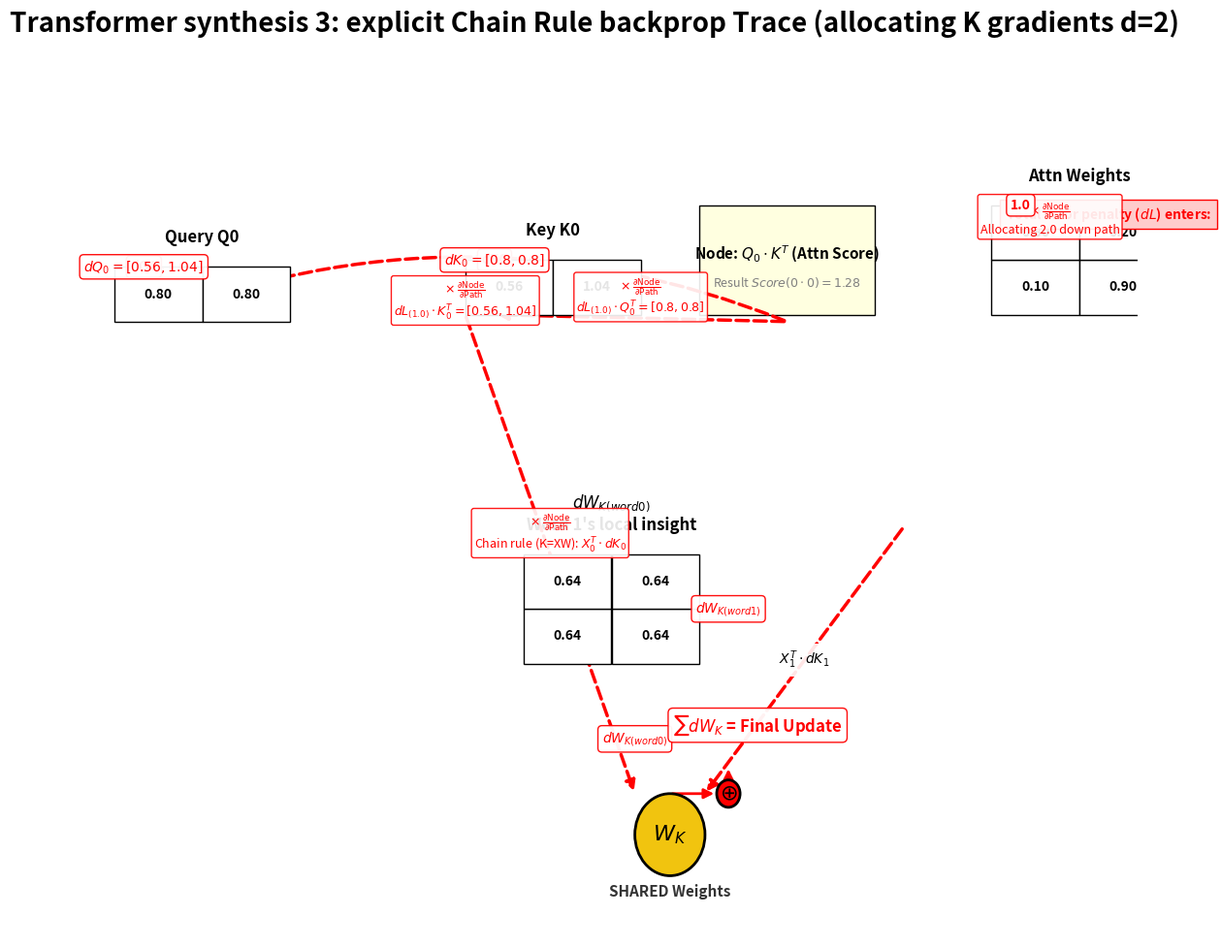

Generate this figure with matplotlib: (Note: this script raises an exception after producing the figure.)
import matplotlib.pyplot as plt
from matplotlib.patches import Rectangle, Circle, FancyArrowPatch
import numpy as np

# --- CONFIGURATION & HELPERS ---
C_BG = '#f8f9fa'
C_MATH = '#f1c40f'
C_TEXT = 'black'

def draw_node(ax, x, y, text, radius=0.4, color=C_MATH, text_color='black', fontsize=16):
    circle = Circle((x, y), radius, facecolor=color, edgecolor='black', lw=2, zorder=3)
    ax.add_patch(circle)
    ax.text(x, y, text, ha='center', va='center', fontsize=fontsize, fontweight='bold', color=text_color, zorder=4)

def draw_wire(ax, start, end, text=None, color='#333', text_color='black', text_y_offset=0, bold=True, rad=0.0, lw=2, ls='-'):
    arrow = FancyArrowPatch(start, end, connectionstyle=f"arc3,rad={rad}", arrowstyle='-|>', mutation_scale=15, color=color, lw=lw, linestyle=ls, zorder=1)
    ax.add_patch(arrow)
    if text:
        mid_x = (start[0] + end[0]) / 2
        mid_y = ((start[1] + end[1]) / 2) + text_y_offset
        f_weight = 'bold' if bold else 'normal'
        ax.text(mid_x, mid_y, text, ha='center', va='center', fontsize=10, fontweight=f_weight, color=text_color,
                bbox=dict(facecolor='white', edgecolor='none', alpha=0.9), zorder=5)

def draw_arrow(ax, start, end, text=None, rad=0.0, color='#333', lw=2):
    draw_wire(ax, start, end, text=text, rad=rad, color=color, lw=lw)

def draw_matrix(ax, x, y, matrix, title, color='gray'):
    rows, cols = matrix.shape
    height, width = rows * 0.8, cols * 1.5
    ax.text(x + width/2, y + height + 0.3, title, ha='center', va='bottom', fontsize=12, fontweight='bold')
    for r in range(rows):
        for c in range(cols):
            val = matrix[rows-1-r, c]
            rect = Rectangle((x + c*1.5, y + r*0.8), 1.5, 0.8, facecolor='white', edgecolor='black', lw=1, zorder=2)
            ax.add_patch(rect)
            ax.text(x + c*1.5 + 0.75, y + r*0.8 + 0.4, f"{val:.2f}", ha='center', va='center', fontsize=10, fontweight='bold')
    return x + width, y + height

def draw_math_box(ax, x, y, text, color='red', fontsize=10, bold=True):
    f_weight = 'bold' if bold else 'normal'
    ax.text(x, y, text, ha='center', va='center', fontsize=fontsize, fontweight=f_weight, color=color,
            bbox=dict(facecolor='white', edgecolor=color, boxstyle='round,pad=0.3', alpha=0.95), zorder=6)

def draw_gradient_wire(ax, start, end, derivative_text, gradient_val, color='red', fontsize=9, rad=0.0):
    """Draws a red backprop wire annotated with the partial derivative and gradient."""
    arrow = FancyArrowPatch(start, end, connectionstyle=f"arc3,rad={rad}", arrowstyle='-|>', mutation_scale=15, color=color, lw=2.5, linestyle='--', zorder=1)
    ax.add_patch(arrow)
    mid_x, mid_y = (start[0]+end[0])/2, (start[1]+end[1])/2
    wire_text = r"$\times$ $\frac{\partial \text{Node}}{\partial \text{Path}}$" + "\n" + derivative_text
    ax.text(mid_x, mid_y + 0.3, wire_text, ha='center', va='center', fontsize=fontsize, fontweight='normal', color=color,
            bbox=dict(facecolor='white', edgecolor='red', boxstyle='round,pad=0.2', alpha=0.9), zorder=5)
    draw_math_box(ax, end[0], end[1]+0.8, gradient_val, 'red', fontsize=10, bold=True)

# ==========================================
# 3. BACKPASS TRACE: EXPLICIT CHAIN RULE
# ==========================================
fig, ax = plt.subplots(figsize=(14, 11))
ax.set_xlim(0, 18)
ax.set_ylim(0, 12)
ax.axis('off')

# Data Setup
Q0 = np.array([[0.8, 0.8]])
K0 = np.array([[0.56, 1.04]])
Softmax_Weights = np.array([[0.8, 0.2], [0.1, 0.9]])

# Faded Forward Structure
draw_matrix(ax, 0.5, 9, Q0, "Query Q0", color='lightgray')
draw_matrix(ax, 6.5, 9.1, K0, "Key K0", color='lightgray')
rect_node = Rectangle((10.5, 9.1), 3, 1.6, facecolor='lightyellow', edgecolor='black', lw=1)
ax.add_patch(rect_node)
ax.text(12, 9.9, r"Node: $Q_0 \cdot K^T$ (Attn Score)", ha='center', fontsize=11, fontweight='bold')
ax.text(12, 9.5, r"Result $Score(0\cdot0)=1.28$", ha='center', fontsize=9, color='gray')
draw_matrix(ax, 15.5, 9.1, Softmax_Weights, "Attn Weights", color='lightgray')

# --- GRADIENT ERROR ARRIVES (dL = 2.0) ---
ax.text(17.5, 10.5, "Total Error penalty ($dL$) enters:", ha='center', fontsize=10, fontweight='bold', color='red', bbox=dict(facecolor='#ffcccc', edgecolor='red'))
draw_gradient_wire(ax, (17, 10.5), (16, 9.9), derivative_text="Allocating 2.0 down path", gradient_val="1.0")

# --- SPLIT 1: At Attention Scores node (Product Rule) ---
draw_gradient_wire(ax, (12, 9), (7, 9.1), derivative_text=r"$dL_{(1.0)} \cdot Q_0^T = [0.8, 0.8]$", gradient_val="dK0")
draw_gradient_wire(ax, (12, 9), (1, 9), derivative_text=r"$dL_{(1.0)} \cdot K_0^T = [0.56, 1.04]$", gradient_val="dQ0", rad=0.2)

# Explicit local gradients boxes
draw_math_box(ax, 7, 9.9, r"$dK_0 = [0.8, 0.8]$", 'red')
draw_math_box(ax, 1, 9.8, r"$dQ_0 = [0.56, 1.04]$", 'red')

# --- SPLIT 2: All the way back to input Weights (Accumulation) ---
draw_node(ax, 10, 1.5, r"$W_K$", radius=0.6, color=C_MATH)
ax.text(10, 0.6, "SHARED Weights", ha='center', fontsize=11, fontweight='bold', color='#333')

# Allocation path 1: contribution from Word 1 (K0)
draw_gradient_wire(ax, (6.5, 9.1), (9.4, 2.1), derivative_text=r"Chain rule (K=XW): $X_0^T \cdot dK_0$", gradient_val=r"$dW_{K(word0)}$", color='red')
local_wk_0 = np.array([[0.64, 0.64], [0.64, 0.64]])
draw_matrix(ax, 7.5, 4, local_wk_0, r"$dW_{K(word0)}$" + "\n" + r"Word 1's local insight", color='red')

# Allocation path 2: contribution from Word 2 (K1)
draw_wire(ax, (14, 6), (10.6, 2.1), color='red', text=r"$X_1^T \cdot dK_1$", lw=2.5, ls='--')
draw_math_box(ax, 11, 4.8, r"$dW_{K(word1)}$", 'red')

# THE SUMMATION NODE
draw_node(ax, 11, 2.1, r"$\oplus$", radius=0.2, color='red')
draw_arrow(ax, (10, 2.1), (10.8, 2.1), color='red', lw=2)
draw_arrow(ax, (11, 2.3), (11, 2.5), color='red', lw=2)
draw_math_box(ax, 11.5, 3.1, r"$\sum dW_K$ = Final Update", 'red', fontsize=12, bold=True)

plt.suptitle("Transformer synthesis 3: explicit Chain Rule backprop Trace (allocating K gradients d=2)", fontsize=20, fontweight='bold', y=0.98)
plt.savefig('assets/backprop_explicit_chain_rule.png', dpi=300, bbox_inches='tight')
plt.close()

print("Generated assets/backprop_explicit_chain_rule.png successfully!")
